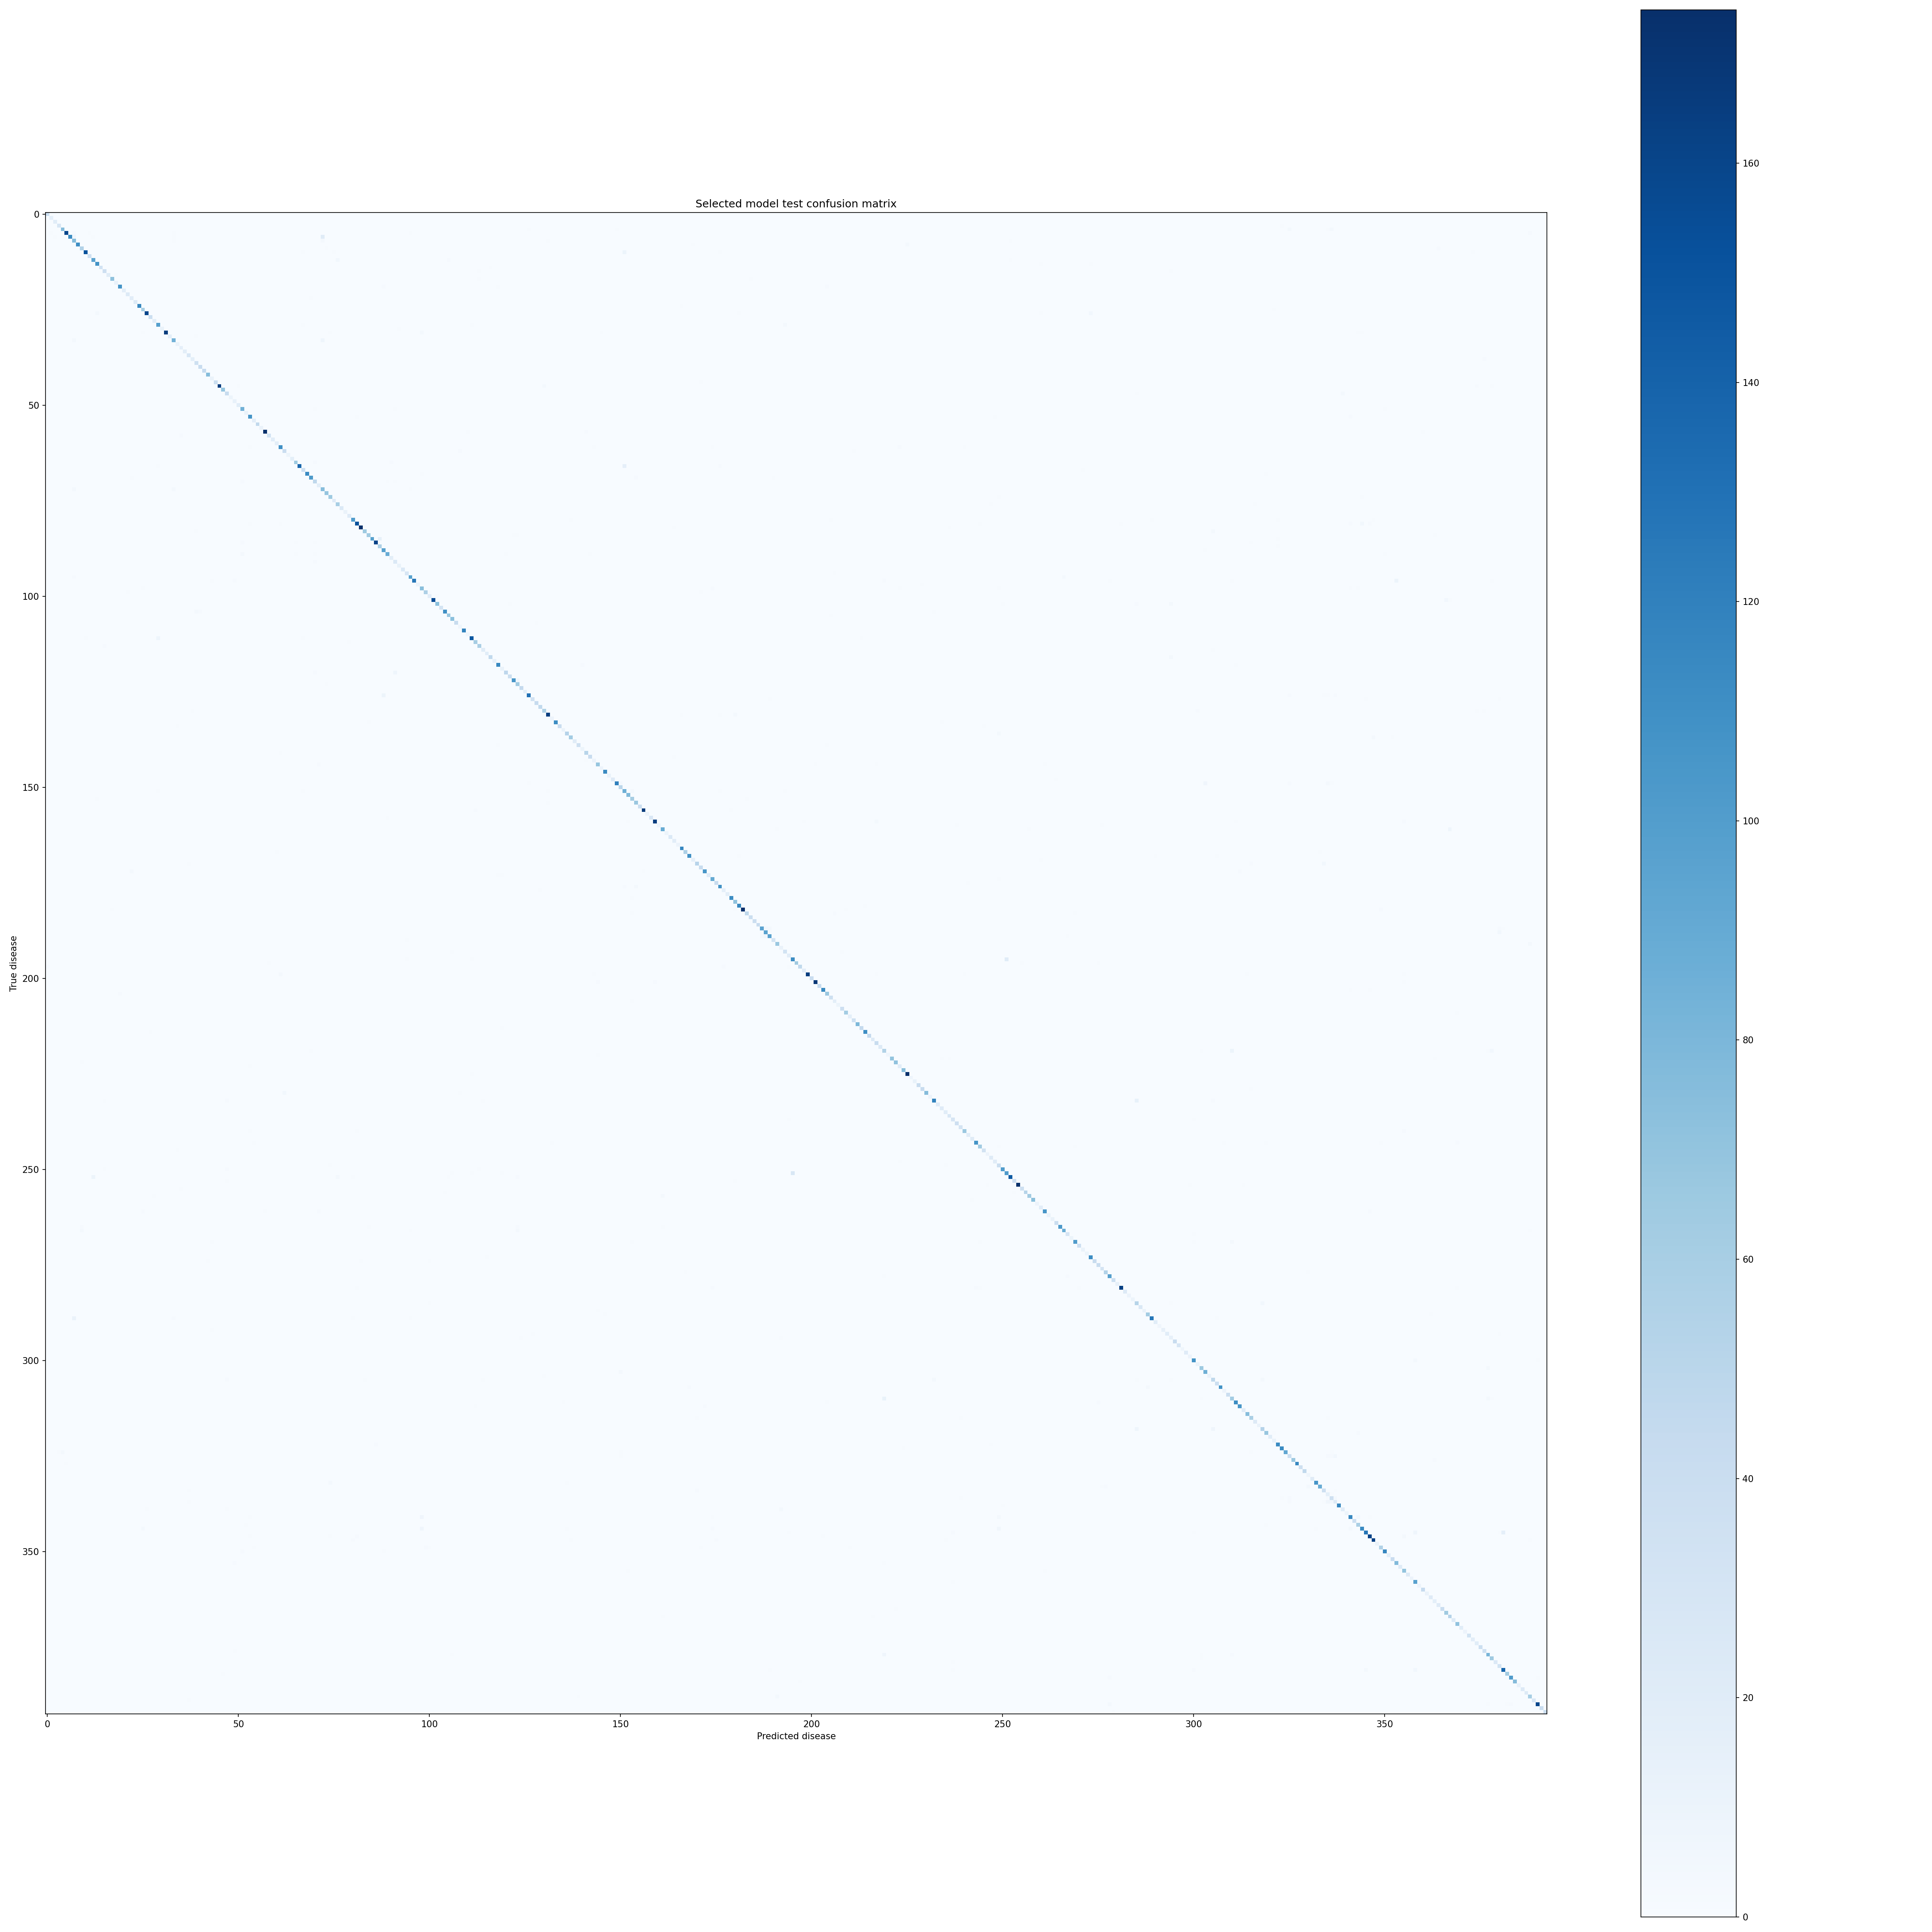

Data behind this chart, as committed beside it:
, abdominal hernia, abscess of nose, abscess of the pharynx, acne, actinic keratosis, acute bronchiolitis, acute bronchitis, acute bronchospasm, acute kidney injury, acute otitis media, acute pancreatitis, acute respiratory distress syndrome (ard…, acute sinusitis, acute stress reaction, adjustment reaction, alcohol abuse, alcohol intoxication, alcohol withdrawal, alcoholic liver disease, allergy, alopecia, alzheimer disease, anal fissure
abdominal hernia, 38, 0, 0, 0, 0, 0, 0, 0, 0, 0, 0, 0, 0, 0, 0, 0, 0, 0, 0, 0, 0, 0, 0
abscess of nose, 0, 16, 0, 0, 0, 0, 0, 0, 0, 0, 0, 0, 0, 0, 0, 0, 0, 0, 0, 0, 0, 0, 0
abscess of the pharynx, 0, 0, 19, 0, 0, 0, 0, 0, 0, 0, 0, 0, 0, 0, 0, 0, 0, 0, 0, 0, 0, 0, 0
acne, 0, 0, 0, 28, 0, 0, 0, 0, 0, 0, 0, 0, 0, 0, 0, 0, 0, 0, 0, 0, 0, 0, 0
actinic keratosis, 0, 0, 0, 0, 76, 0, 0, 0, 0, 0, 0, 0, 0, 0, 0, 0, 0, 0, 0, 0, 0, 0, 0
acute bronchiolitis, 0, 1, 0, 0, 0, 159, 0, 2, 0, 0, 0, 1, 0, 0, 0, 0, 0, 0, 0, 0, 0, 0, 0
acute bronchitis, 0, 0, 1, 0, 0, 0, 113, 6, 0, 0, 0, 0, 1, 0, 0, 0, 0, 0, 0, 0, 0, 0, 0
acute bronchospasm, 0, 0, 0, 0, 0, 0, 0, 76, 0, 0, 0, 0, 0, 0, 0, 0, 0, 0, 0, 0, 0, 0, 0
acute kidney injury, 0, 0, 0, 0, 0, 0, 0, 0, 111, 0, 0, 0, 0, 0, 0, 0, 0, 0, 0, 0, 0, 0, 0
acute otitis media, 0, 0, 0, 0, 0, 0, 0, 0, 0, 54, 0, 0, 0, 0, 0, 0, 0, 0, 0, 0, 0, 0, 0
acute pancreatitis, 0, 0, 0, 0, 0, 0, 0, 0, 0, 0, 151, 0, 0, 0, 0, 0, 0, 0, 0, 0, 0, 0, 0
acute respiratory distress syndrome (ard…, 0, 0, 0, 0, 0, 0, 0, 0, 0, 0, 0, 36, 0, 0, 0, 0, 0, 0, 0, 0, 0, 0, 0
acute sinusitis, 0, 0, 0, 0, 0, 0, 0, 0, 0, 0, 0, 0, 95, 0, 0, 0, 0, 0, 0, 0, 0, 0, 0
acute stress reaction, 0, 0, 0, 0, 0, 0, 0, 0, 0, 0, 0, 0, 0, 108, 0, 0, 0, 0, 0, 0, 0, 0, 0
adjustment reaction, 0, 0, 0, 0, 0, 0, 0, 0, 0, 0, 0, 0, 0, 0, 32, 0, 0, 0, 0, 0, 0, 0, 0
alcohol abuse, 0, 0, 0, 0, 0, 0, 0, 0, 0, 0, 0, 0, 0, 0, 0, 37, 0, 0, 0, 0, 0, 0, 0
alcohol intoxication, 0, 0, 0, 0, 0, 0, 0, 0, 0, 0, 0, 0, 0, 0, 0, 0, 20, 0, 1, 0, 0, 0, 0
alcohol withdrawal, 0, 0, 0, 0, 0, 0, 0, 0, 0, 0, 0, 0, 0, 0, 0, 0, 0, 72, 0, 0, 0, 0, 0
alcoholic liver disease, 0, 0, 0, 0, 0, 0, 0, 0, 0, 0, 0, 0, 0, 0, 0, 0, 0, 0, 13, 0, 0, 0, 0
allergy, 0, 0, 0, 0, 0, 0, 0, 0, 0, 0, 0, 0, 0, 0, 0, 0, 0, 0, 0, 107, 0, 0, 0
alopecia, 0, 0, 0, 0, 0, 0, 0, 0, 0, 0, 0, 0, 0, 0, 0, 0, 0, 0, 0, 0, 17, 0, 0
alzheimer disease, 0, 0, 0, 0, 0, 0, 0, 0, 0, 0, 0, 0, 0, 0, 0, 0, 0, 0, 0, 0, 0, 23, 0
anal fissure, 0, 0, 0, 0, 0, 0, 0, 0, 0, 0, 0, 0, 0, 0, 0, 0, 0, 0, 0, 0, 0, 0, 18
anemia, 0, 0, 0, 0, 0, 0, 0, 0, 0, 0, 0, 0, 0, 0, 0, 0, 0, 0, 0, 0, 0, 0, 0
angina, 0, 0, 0, 0, 0, 0, 0, 0, 0, 0, 0, 0, 0, 0, 0, 0, 0, 0, 0, 0, 0, 0, 0
ankylosing spondylitis, 0, 0, 0, 0, 0, 0, 0, 0, 0, 0, 0, 0, 0, 0, 0, 0, 0, 0, 0, 0, 0, 0, 0
anxiety, 0, 0, 0, 0, 0, 0, 0, 0, 0, 0, 0, 0, 0, 4, 0, 0, 0, 0, 0, 0, 0, 0, 0
aortic valve disease, 0, 0, 0, 0, 0, 0, 0, 0, 0, 0, 0, 0, 0, 0, 0, 0, 0, 0, 0, 0, 0, 0, 0
aphthous ulcer, 0, 0, 0, 0, 0, 0, 0, 0, 0, 0, 0, 0, 0, 0, 0, 0, 0, 0, 0, 0, 0, 0, 0
appendicitis, 0, 0, 0, 0, 0, 0, 0, 0, 0, 0, 0, 0, 0, 0, 0, 0, 0, 0, 0, 0, 0, 0, 0
arrhythmia, 0, 0, 0, 0, 0, 0, 0, 0, 0, 0, 0, 0, 0, 0, 0, 0, 0, 0, 0, 0, 0, 0, 0
arthritis of the hip, 0, 0, 0, 0, 0, 0, 0, 0, 0, 0, 0, 0, 0, 0, 0, 0, 0, 0, 0, 0, 0, 0, 0
asperger syndrome, 0, 0, 0, 0, 0, 0, 0, 0, 0, 0, 0, 0, 0, 0, 0, 0, 0, 0, 0, 0, 0, 0, 0
asthma, 0, 0, 0, 0, 0, 0, 0, 4, 0, 0, 0, 0, 0, 0, 0, 0, 0, 0, 0, 0, 0, 0, 0
astigmatism, 0, 0, 0, 0, 0, 0, 0, 0, 0, 0, 0, 0, 0, 0, 0, 0, 0, 0, 0, 0, 0, 0, 0
athlete's foot, 0, 0, 0, 0, 0, 0, 0, 0, 0, 0, 0, 0, 0, 0, 0, 0, 0, 0, 0, 0, 0, 0, 0
atrial flutter, 0, 0, 0, 0, 0, 0, 0, 0, 0, 0, 0, 0, 0, 0, 0, 0, 0, 0, 0, 0, 0, 0, 0
atrophic skin condition, 0, 0, 0, 0, 0, 0, 0, 0, 0, 0, 0, 0, 0, 0, 0, 0, 0, 0, 0, 0, 0, 0, 0
atrophic vaginitis, 0, 0, 0, 0, 0, 0, 0, 0, 0, 0, 0, 0, 0, 0, 0, 0, 0, 0, 0, 0, 0, 0, 0
attention deficit hyperactivity disorder…, 0, 0, 0, 0, 0, 0, 0, 0, 0, 0, 0, 0, 0, 0, 0, 0, 0, 0, 0, 0, 0, 0, 0
autism, 0, 0, 0, 0, 0, 0, 0, 0, 0, 0, 0, 0, 0, 0, 0, 0, 0, 0, 0, 0, 0, 0, 0
balanitis, 0, 0, 0, 0, 0, 0, 0, 0, 0, 0, 0, 0, 0, 0, 0, 0, 0, 0, 0, 0, 0, 0, 0
bell palsy, 0, 0, 0, 0, 0, 0, 0, 0, 0, 0, 0, 0, 0, 0, 0, 0, 0, 0, 0, 0, 0, 0, 0
benign kidney cyst, 0, 0, 0, 0, 0, 0, 0, 0, 0, 0, 0, 0, 0, 0, 0, 0, 0, 0, 0, 0, 0, 0, 0
benign paroxysmal positional vertical (b…, 0, 0, 0, 0, 0, 0, 0, 0, 0, 0, 0, 0, 0, 0, 0, 0, 0, 0, 0, 0, 0, 0, 0
benign prostatic hyperplasia (bph), 0, 0, 0, 0, 0, 0, 0, 0, 0, 0, 0, 0, 0, 0, 0, 0, 0, 0, 0, 0, 0, 0, 0
benign vaginal discharge (leukorrhea), 0, 0, 0, 0, 0, 0, 0, 0, 0, 0, 0, 0, 0, 0, 0, 0, 0, 0, 0, 0, 0, 0, 0
bipolar disorder, 0, 0, 0, 0, 0, 0, 0, 0, 0, 0, 0, 0, 0, 0, 0, 0, 0, 0, 0, 0, 0, 0, 0
bladder cancer, 0, 0, 0, 0, 0, 0, 0, 0, 0, 0, 0, 0, 0, 0, 0, 0, 0, 0, 0, 0, 0, 0, 0
bladder disorder, 0, 0, 0, 0, 0, 0, 0, 0, 0, 0, 0, 0, 0, 0, 0, 0, 0, 0, 0, 0, 0, 0, 0
bladder obstruction, 0, 0, 0, 0, 0, 0, 0, 0, 0, 0, 0, 0, 0, 0, 0, 0, 0, 0, 0, 0, 0, 0, 0
blepharitis, 0, 0, 0, 0, 0, 0, 0, 0, 0, 0, 0, 0, 0, 0, 0, 0, 0, 0, 0, 0, 0, 0, 0
bone disorder, 0, 0, 0, 0, 0, 0, 0, 0, 0, 0, 0, 0, 0, 0, 0, 0, 0, 0, 0, 0, 0, 0, 0
brachial neuritis, 0, 0, 0, 0, 0, 0, 0, 0, 0, 0, 0, 0, 0, 0, 0, 0, 0, 0, 0, 0, 0, 0, 0
brain cancer, 0, 0, 0, 0, 0, 0, 0, 0, 0, 0, 0, 0, 0, 0, 0, 0, 0, 0, 0, 0, 0, 0, 0
breast infection (mastitis), 0, 0, 0, 0, 0, 0, 0, 0, 0, 0, 0, 0, 0, 0, 0, 0, 0, 0, 0, 0, 0, 0, 0
broken tooth, 0, 0, 0, 0, 0, 0, 0, 0, 0, 0, 0, 0, 0, 0, 0, 0, 0, 0, 0, 0, 0, 0, 0
bursitis, 0, 0, 0, 0, 0, 0, 0, 0, 0, 0, 0, 0, 0, 0, 0, 0, 0, 0, 0, 0, 0, 0, 0
callus, 0, 0, 0, 0, 0, 0, 0, 0, 0, 0, 0, 0, 0, 0, 0, 0, 0, 0, 0, 0, 0, 0, 0
cardiac arrest, 0, 0, 0, 0, 0, 0, 0, 0, 0, 0, 0, 0, 0, 0, 0, 0, 0, 0, 0, 0, 0, 0, 0
... 333 more rows
